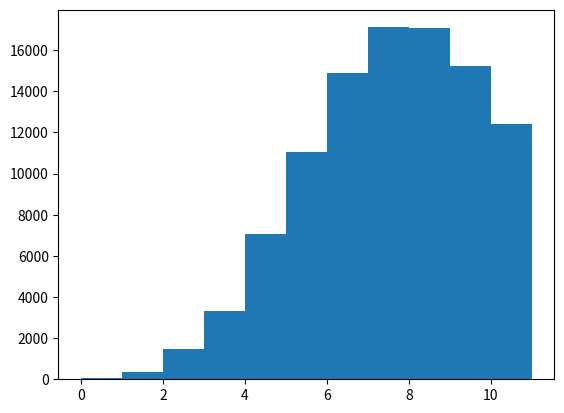
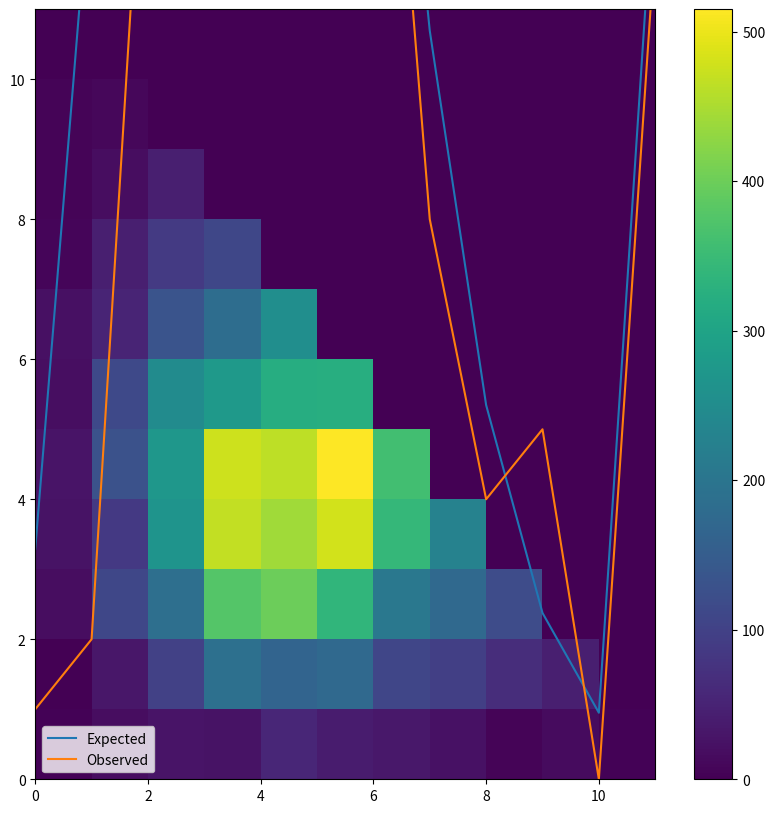
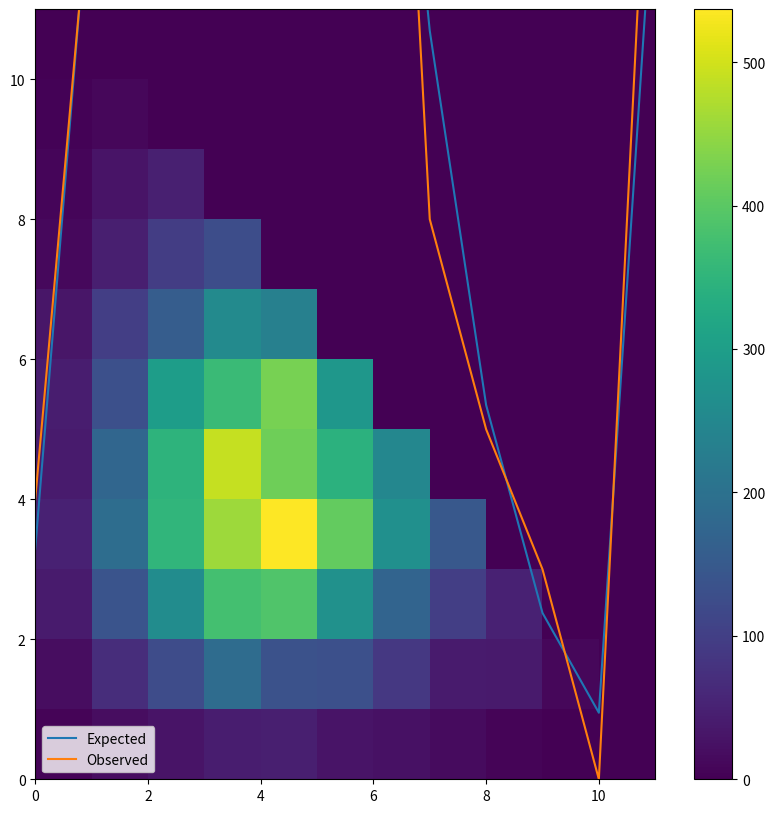
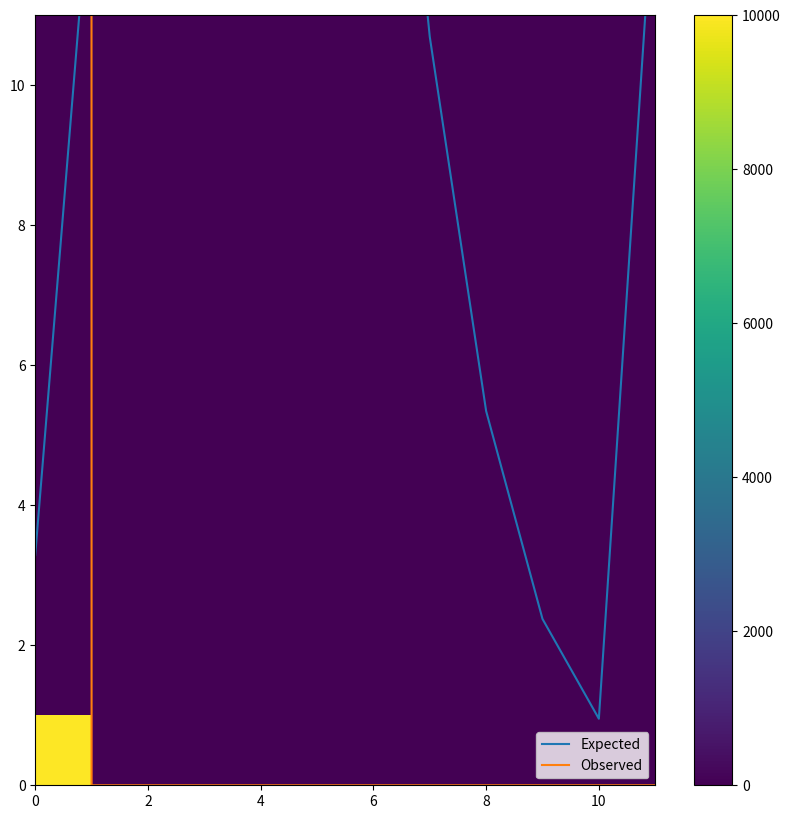

Write Python code to recreate these figures, in order.
import numpy as np
import math
from scipy import stats

import matplotlib.pyplot as plt

class MetropolisHastings:
    def __init__(self, n_iterations: int, m: int, x0: int, A: int):
        self.n_iterations = n_iterations
        self.m = m
        self.x0 = x0
        self.A = A
        

    def h(self, x: int):
        # If we want to sample a binomial value it needs to be symmetric around an integer value.
        # n = self.m
        # p = 0.5
        # delta = stats.binom.rvs(n, p)
        # delta = delta - x
        # if delta >= 0:
        #     delta += 1
        # return delta
        return np.random.choice(11)
    
    def g(self, x: float):
        return pow(self.A, x) / math.factorial(x)
     
    def metropolis(self):
        x = self.x0
        samples = [x]
        for i in range(self.n_iterations-1):
            delta = self.h(x)
            proposal = delta

            U = np.random.rand()

            accept_p = np.minimum(1, self.g(proposal) / self.g(x))
            
            if U < accept_p:
                x = proposal
            
            samples.append(x)
        return samples
                
class MetropolisHastingsTwoQueues:
    def __init__(self, n_iterations: int, m: int, x0: int, y0: int, A1: int, A2: int):
        self.n_iterations = n_iterations
        self.m = m
        self.x0 = x0
        self.y0 = y0
        self.A1 = A1
        self.A2 = A2

    def h(self):
        x = np.random.choice(11)
        y = np.random.choice(11-x)
        return x, y
    
    def g(self, x: float, y: float):
        return pow(self.A1, x) / math.factorial(x) * pow(self.A2, y) / math.factorial(y)
    
    def metropolis(self):
        x, y = self.x0, self.y0
        samples = [(x,y)]
        for _ in range(self.n_iterations-1):
            delta_x, delta_y = self.h()   
            proposal_x, proposal_y = delta_x, delta_y

            U = np.random.rand()

            accept_p = np.minimum(1, self.g(proposal_x, proposal_y) / self.g(x, y))

            if U < accept_p:
                x, y = proposal_x, proposal_y

            samples.append((x, y))
        
        return samples
    
    def coordinate_wise_metropolis(self):
        x, y = self.x0, self.y0
        samples = [(x, y)]
        for _ in range(self.n_iterations-1):
            # First sample a proposal for x which satisfies x + y <= m
            proposal_x = np.random.choice(11-y)

            # Then reject or accept the proposal of x
            U = np.random.rand()

            accept_p = np.minimum(1, self.g(proposal_x, y) / self.g(x, y))

            if U < accept_p:
                x = proposal_x
            
            # Sample a proposal for y which satisfies x + y <= m
            proposal_y = np.random.choice(11-x)

            # Then reject or accept the proposal of y
            U = np.random.rand()

            accept_p = np.minimum(1, self.g(x, proposal_y) / self.g(x, y))

            if U < accept_p:
                y = proposal_y

            samples.append((x, y))
        
        return samples
    
    def gibbs_sampler(self):
        x, y = self.x0, self.y0
        samples = [(x,y)]

        c1 = 1 / np.sum([pow(self.A1, i)/math.factorial(i) for i in range(self.m+1)])
        c2 = 1 / np.sum([pow(self.A2, j)/math.factorial(j) for j in range(self.m+1)])
        c3 = 1 / np.sum([pow(self.A1, i)/math.factorial(i) * pow(self.A2, j)/math.factorial(j) for i in range(self.m+1) for j in range(self.m+1) if i+j <= self.m])

        for _ in range(self.n_iterations-1):
            # Sample x given y
            p_ij = np.array([pow(self.A1, i)/math.factorial(i) * c3/c2 for i in range(self.m+1) if i+y <= self.m])
            

            samples.append((x, y))
        
        return samples


if __name__ == '__main__':
    ## Task 1
    A = 8
    n = 100000
    m = 10
    x0 = 5 

    warm_up_fraction = 0.2

    mc_hastings = MetropolisHastings(n, m, x0, A)

    samples = mc_hastings.metropolis()


    plt.hist(samples, bins=range(12))
    plt.show()


    samples_post_warmup = samples[int(warm_up_fraction*n):]

    unique, observed_freq = np.unique(samples_post_warmup, return_counts=True)

    observed = np.zeros(m+1)
    for i, uniq in enumerate(unique):
        observed[uniq] = observed_freq[i]

    c = 1 / np.sum([pow(A, j)/math.factorial(j) for j in range(m+1)])

    expected = [(n-n*warm_up_fraction)*(pow(A, i)/math.factorial(i))*c for i in range(m+1)]
    
    print(stats.chisquare(observed, expected, ddof=0))

    ## Task 2
    A1 = 4
    A2 = 4
    x0 = 0
    y0 = 0
    n = 10000
    mc_hastings_two_queues = MetropolisHastingsTwoQueues(n, m, x0, y0, A1, A2)

    samples = np.array(mc_hastings_two_queues.metropolis())

    fig, ax = plt.subplots(1, 1, figsize=(10, 10))

    plt.hist2d(samples[:,0], samples[:,1], bins=[range(12), range(12)])
    plt.colorbar()
    plt.show()

    c = 1 / np.sum([pow(A1, i)/math.factorial(i) * pow(A2, j)/math.factorial(j) for i in range(m+1) for j in range(m+1) if i+j <= m])

    expected = {}
    for i in range(m+1):
        for j in range(m+1):
            if i+j <= m:
                expected[(i, j)] = (n-n*warm_up_fraction)*(pow(A1, i)/math.factorial(i) * pow(A2, j)/math.factorial(j))*c

    samples_post_warmup = samples[int(warm_up_fraction*n):]

    observed = {(i, j): 0 for i in range(m+1) for j in range(m+1) if i+j <= m}

    for sample in samples_post_warmup:
        i, j = sample
        observed[(i, j)] += 1

    observed_freqs = np.zeros(66)
    expected_freqs = np.zeros(66)
    for i, k in enumerate(expected.keys()):
        observed_freqs[i] = observed[k]
        expected_freqs[i] = expected[k]

    plt.plot(expected_freqs, label='Expected')
    plt.plot(observed_freqs, label='Observed')
    plt.legend()
    plt.show()
    
    print(stats.chisquare(observed_freqs, expected_freqs, ddof=0))


    samples = np.array(mc_hastings_two_queues.coordinate_wise_metropolis())

    fig, ax = plt.subplots(1, 1, figsize=(10, 10))

    plt.hist2d(samples[:,0], samples[:,1], bins=(range(12), range(12)))
    plt.colorbar()
    plt.show()

    samples_post_warmup = samples[int(warm_up_fraction*n):]

    observed = {(i, j): 0 for i in range(m+1) for j in range(m+1) if i+j <= m}

    for sample in samples_post_warmup:
        i, j = sample
        observed[(i, j)] += 1

    observed_freqs = np.zeros(66)
    expected_freqs = np.zeros(66)
    for i, k in enumerate(expected.keys()):
        observed_freqs[i] = observed[k]
        expected_freqs[i] = expected[k]

    plt.plot(expected_freqs, label='Expected')
    plt.plot(observed_freqs, label='Observed')
    plt.legend()
    plt.show()
    
    print(stats.chisquare(observed_freqs, expected_freqs, ddof=0))


    samples = np.array(mc_hastings_two_queues.gibbs_sampler())

    fig, ax = plt.subplots(1, 1, figsize=(10, 10))

    plt.hist2d(samples[:,0], samples[:,1], bins=(range(12), range(12)))
    plt.colorbar()
    plt.show()

    samples_post_warmup = samples[int(warm_up_fraction*n):]

    observed = {(i, j): 0 for i in range(m+1) for j in range(m+1) if i+j <= m}

    for sample in samples_post_warmup:
        i, j = sample
        observed[(i, j)] += 1

    observed_freqs = np.zeros(66)
    expected_freqs = np.zeros(66)
    for i, k in enumerate(expected.keys()):
        observed_freqs[i] = observed[k]
        expected_freqs[i] = expected[k]

    plt.plot(expected_freqs, label='Expected')
    plt.plot(observed_freqs, label='Observed')
    plt.legend()
    plt.show()
    
    print(stats.chisquare(observed_freqs, expected_freqs, ddof=0))

    ## Task 3
    

